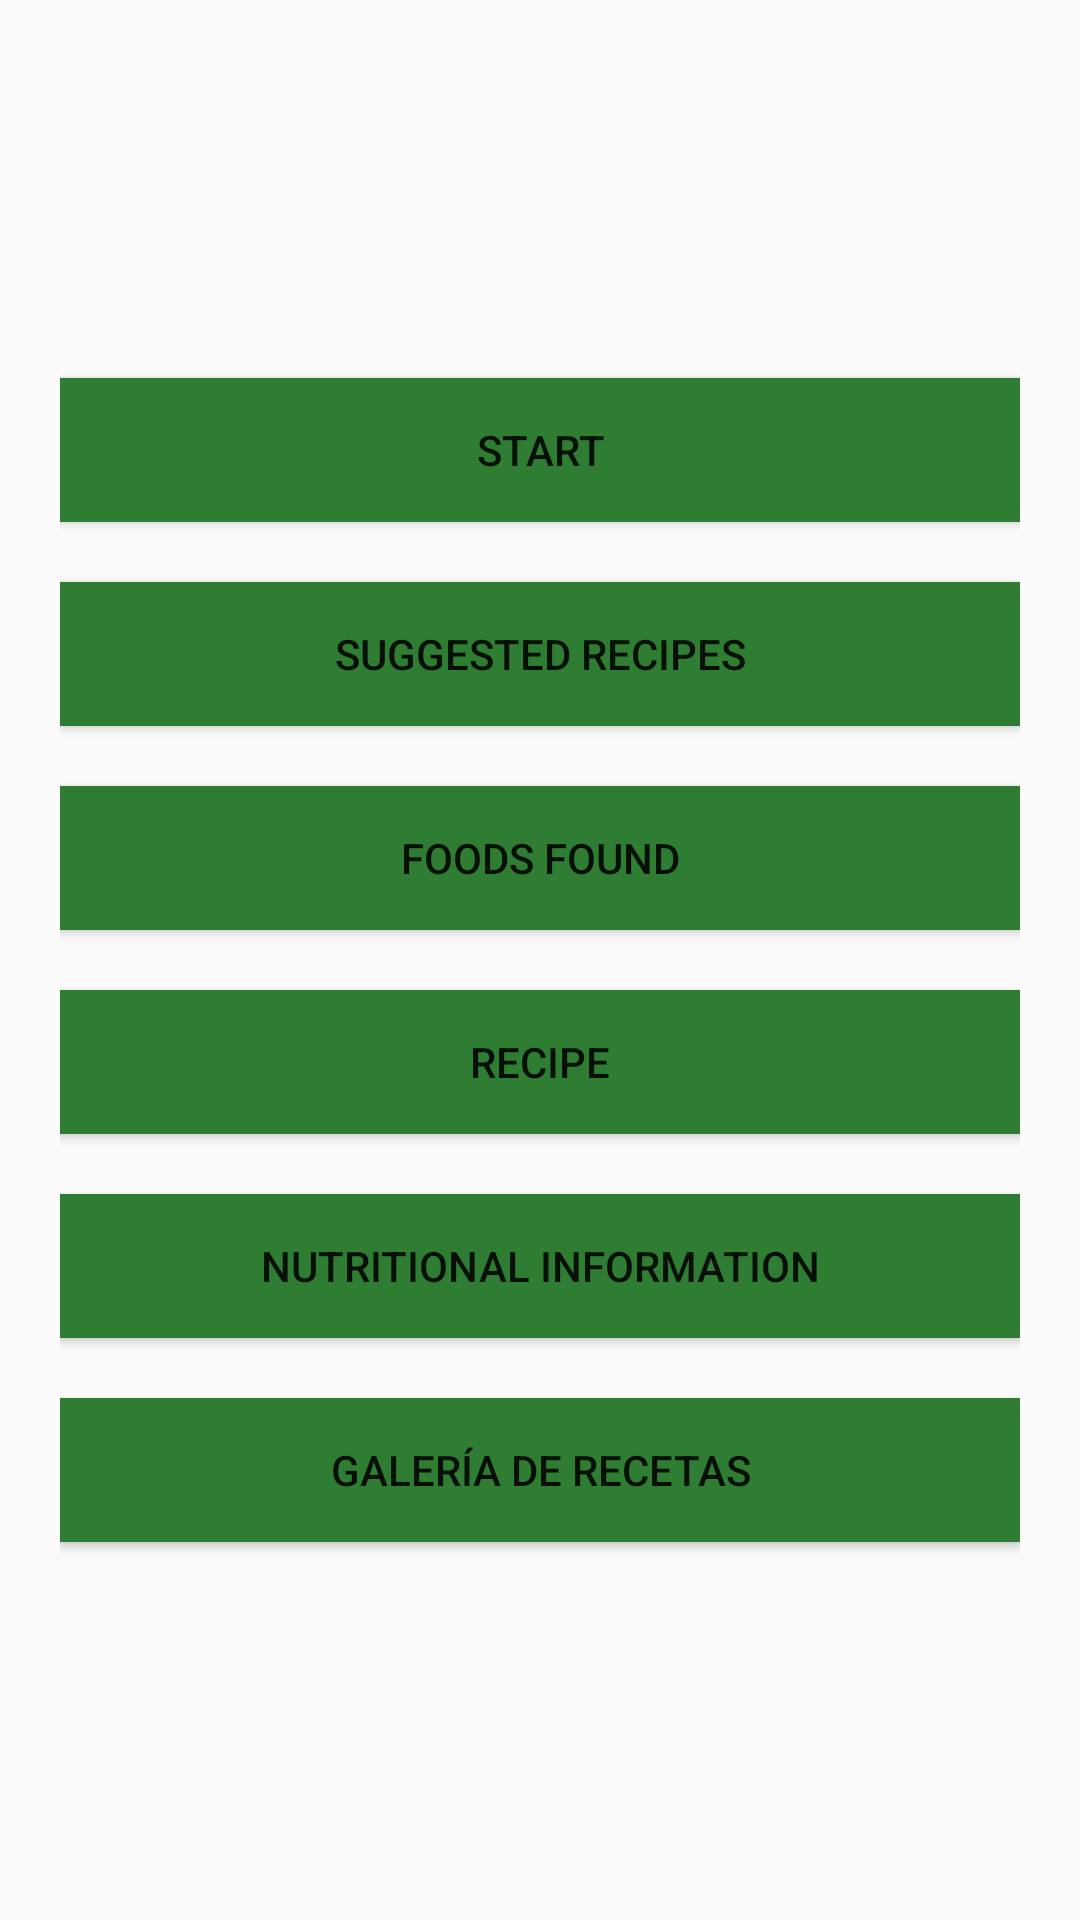

This screen was rendered from an Android layout file. Write that file and the resources it references.
<!-- AndroidManifest.xml: application theme AppTheme -->
<!-- res/layout/activity_menu.xml -->
<?xml version="1.0" encoding="utf-8"?>
<LinearLayout xmlns:android="http://schemas.android.com/apk/res/android"
    xmlns:app="http://schemas.android.com/apk/res-auto"
    android:layout_width="match_parent"
    android:layout_height="match_parent"
    android:gravity="center"
    android:orientation="vertical"
    android:padding="20dp">

    <Button
        android:id="@+id/btnStart"
        style="@style/Widget.AppCompat.Button"
        android:layout_width="match_parent"
        android:layout_height="wrap_content"
        android:background="@color/darkish_green"
        android:backgroundTint="@color/darkish_green"
        android:text="Start" />

    <Button
        android:id="@+id/btnSuggestedRecipes"
        android:layout_width="match_parent"
        android:layout_height="wrap_content"
        android:layout_marginTop="20dp"
        android:layout_marginBottom="20dp"
        android:background="@color/darkish_green"
        android:backgroundTint="@color/darkish_green"
        android:text="Suggested Recipes" />

    <Button
        android:id="@+id/btnFoodsFound"
        android:layout_width="match_parent"
        android:layout_height="wrap_content"
        android:layout_marginBottom="20dp"
        android:background="@color/darkish_green"
        android:backgroundTint="@color/darkish_green"
        android:text="Foods found" />

    <Button
        android:id="@+id/btnRecipe"
        android:layout_width="match_parent"
        android:layout_height="wrap_content"
        android:layout_marginBottom="20dp"
        android:background="@color/darkish_green"
        android:backgroundTint="@color/darkish_green"
        android:text="Recipe" />

    <Button
        android:id="@+id/btnNutritionalInfo"
        android:layout_width="match_parent"
        android:layout_height="wrap_content"
        android:layout_marginBottom="20dp"
        android:background="@color/darkish_green"
        android:backgroundTint="@color/darkish_green"
        android:text="Nutritional information" />

    <Button
        android:id="@+id/btnRecipes"
        android:layout_width="match_parent"
        android:layout_height="wrap_content"
        android:background="@color/darkish_green"
        android:backgroundTint="@color/darkish_green"
        android:text="Galería de recetas" />
</LinearLayout>
<!-- resources referenced by this layout -->
<resources>
  <color name="darkish_green">#2e7d32</color>
  <style name="AppTheme" parent="Theme.AppCompat.Light.NoActionBar">
          
          <item name="colorPrimary">@color/colorPrimary</item>
          <item name="colorPrimaryDark">@color/colorPrimaryDark</item>
          <item name="colorAccent">@color/colorAccent</item>
      </style>
  <color name="colorPrimary">#98999b</color>
  <color name="colorPrimaryDark">#404041</color>
  <color name="colorAccent">#d2d0d1</color>
</resources>
